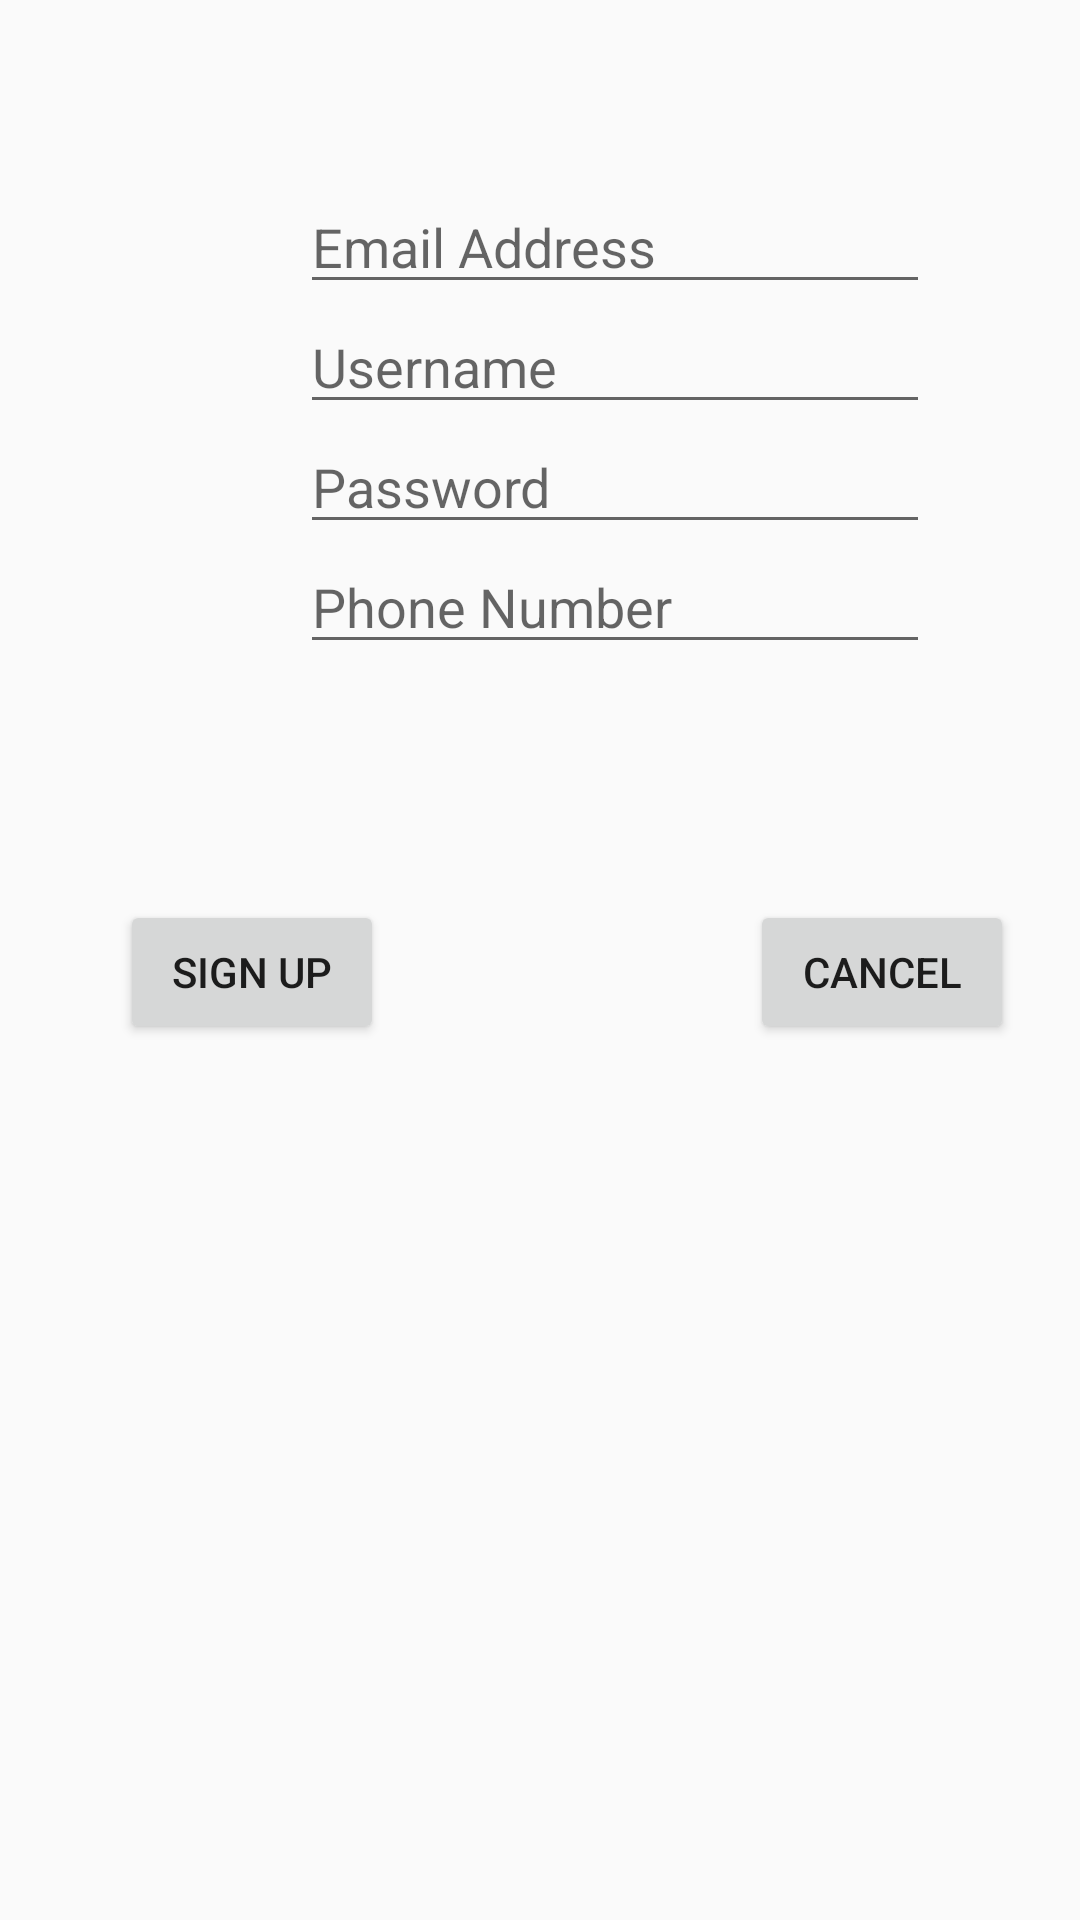

Android layout source for this screen:
<!-- AndroidManifest.xml: application theme Theme.AppCompat.Light.DarkActionBar -->
<!-- res/layout/register_activity.xml -->
<?xml version="1.0" encoding="utf-8"?>
<RelativeLayout
    xmlns:android="http://schemas.android.com/apk/res/android"
    android:layout_width="match_parent"
    android:layout_height="match_parent">
    <EditText
        android:layout_width="wrap_content"
        android:layout_height="wrap_content"
        android:ems="10"
        android:layout_marginStart="100dp"
        android:layout_marginTop="60dp"
        android:hint="Email Address"
        android:inputType="textEmailAddress"
        android:id="@+id/email_signup" />
    <EditText
        android:layout_width="wrap_content"
        android:layout_height="wrap_content"
        android:id="@+id/signup_name"
        android:layout_marginStart="100dp"
        android:layout_marginLeft="150dp"
        android:layout_marginTop="100dp"
        android:hint="Username"
        android:ems="10"/>
    <EditText
        android:layout_width="wrap_content"
        android:layout_height="wrap_content"
        android:id="@+id/pass_input"
        android:ems="10"
        android:layout_marginStart="100dp"
        android:layout_marginTop="140dp"
        android:hint="Password"
        android:inputType="textPassword" />
    <EditText
        android:layout_width="wrap_content"
        android:layout_height="wrap_content"
        android:layout_marginTop="180dp"
        android:ems="10"
        android:inputType="phone"
        android:id="@+id/signup_mobile"
        android:layout_marginLeft="100dp"
        android:hint="Phone Number"/>
    <Button
        android:layout_width="wrap_content"
        android:layout_height="wrap_content"
        android:id="@+id/Submit"
        android:tooltipText="Submit"
        android:text="Sign Up"
        android:layout_marginTop="300dp"
        android:layout_marginLeft="40dp" />

    <Button
        android:id="@+id/signup_cancel"
        android:layout_width="wrap_content"
        android:layout_height="wrap_content"
        android:layout_marginTop="300dp"
        android:layout_marginLeft="250dp"
        android:text="Cancel"/>

</RelativeLayout>
<!-- resources referenced by this layout -->
<resources>

</resources>
